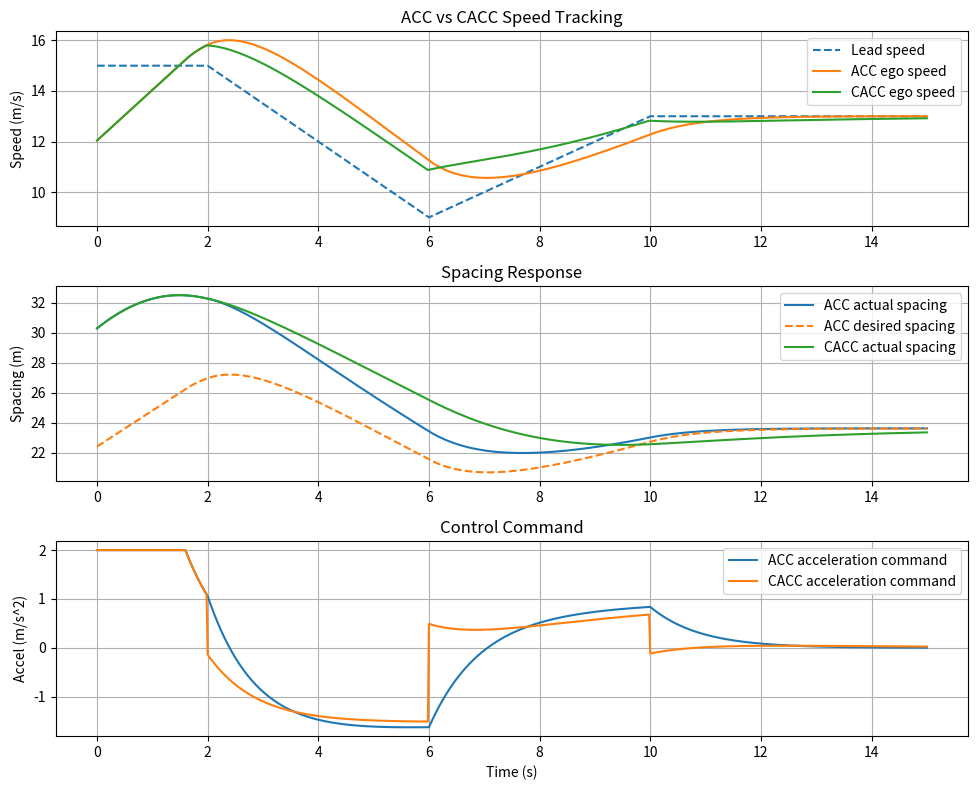

Recreate this plot in Python.
import numpy as np
import matplotlib.pyplot as plt

class ACCController:
    def __init__(self, kp: float, kv: float, d0: float, h: float):
        """
        ACC Controller

        kp: spacing error gain
        kv: relative speed gain
        d0: standstill distance
        h: time headway
        """
        self.kp = kp
        self.kv = kv
        self.d0 = d0
        self.h = h

    def desired_spacing(self, v_ego: float) -> float:
        """
        Compute desired spacing using constant time headway policy
        """
        return self.d0 + self.h*v_ego

    def control(self, d: float, v_ego: float, v_lead: float) -> float:
        """
        Compute acceleration command                        
        d: actual spacing
        v_ego: ego vehicle speed
        v_lead: lead vehicle speed                  
        """                                                                                                                                                                                                         
        d_des = self.desired_spacing(v_ego)
        e = d - d_des
        dv = v_lead - v_ego

        u = self.kp*e + self.kv*dv
        return u


class CACCController:
    def __init__(self, kp: float, kv: float, ka: float, d0: float, h: float):
        """
        CACC controller

        kp: spacing error gain
        kv: relative speed gain
        ka: lead acceleration feedforward gain
        d0: standstil distance
        h: time headway
        """

        self.kp = kp
        self.kv = kv
        self.ka = ka
        self.d0 = d0
        self.h = h

    def desired_spacing(self, v_ego: float) -> float:
        """
        Compute desored spacing using constant time headway policy
        """
        return self.d0 + self.h* v_ego
    
    def control(self, d: float, v_ego: float, v_lead: float, a_lead: float) -> float:
        """
        Compute acceleration command

        d: actual spacing
        v_ego: ego vehicle speed
        v_lead: lead vehicle speed
        a_lead: lead vehicle acceleration (available via communication)
        """

        d_des = self. desired_spacing(v_ego)
        e = d - d_des
        dv = v_lead - v_ego

        u = self.kp*e + self.kv*dv + self.ka*a_lead
        return u

def lead_vehicle_profile(t: float):
    """
    Define a simple lead vehicle motion profile

    Returns:
        v_lead, a_lead
    """

    if t < 2.0:
        a_lead = 0.0
        v_lead = 15.0 
    elif t < 6:
        a_lead = -1.5
        v_lead = 15 + (-1.5)*(t-2)
    elif t < 10:
        a_lead = 1
        v_lead = 9 + 1*(t-6)
    else:
        a_lead = 0
        v_lead = 13
    return v_lead, a_lead

def simulate(controller, controller_type="ACC", total_time=15, dt = 0.02):
    """
    Simulate follower vehicle longitudinal dynamics

    State:
        x_ego, v_ego
        x_lead, v_lead
    """
    times = np.arange(0.0, total_time + dt, dt)

    # Initial conditions
    x_lead = 30
    v_lead = 15

    x_ego = 0
    v_ego = 12
 
    x_lead_hist = []
    v_lead_hist = []
    a_lead_hist = []

    x_ego_hist = []
    v_ego_hist = []
    a_cmd_hist = []
    spacing_hist = []
    spacing_des_hist = []   

    for t in times:
        v_lead, a_lead = lead_vehicle_profile(t)

        # Update lead vehicle
        x_lead = x_lead + v_lead * dt

        # Current spacing
        d = x_lead - x_ego

        # Controller output
        if controller_type == "ACC":
            a_cmd = controller.control(d=d, v_ego=v_ego, v_lead = v_lead)
            d_des = controller.desired_spacing(v_ego)
        elif controller_type == "CACC":
            a_cmd = controller.control(d=d, v_ego=v_ego, v_lead = v_lead, a_lead = a_lead)
            d_des = controller.desired_spacing(v_ego)

        else:
            raise ValueError("controller_type must be 'ACC' or 'CACC' ")
        
        # Simple saturation
        a_cmd = np.clip(a_cmd, -4, 2.0)

        # Ego vehicle longitidinal dynamics
        v_ego = v_ego + a_cmd*dt
        v_ego = max(v_ego, 0.0)
        x_ego = x_ego + v_ego*dt

        # Save history
        x_lead_hist.append(x_lead)
        v_lead_hist.append(v_lead)
        a_lead_hist.append(a_lead)

        x_ego_hist.append(x_ego)
        v_ego_hist.append(v_ego)
        a_cmd_hist.append(a_cmd)
        spacing_hist.append(d)
        spacing_des_hist.append(d_des)

    return {
        "time": times,
        "x_lead": np.array(x_lead_hist),
        "v_lead": np.array(v_lead_hist),
        "a_lead": np.array(a_lead_hist),
        "x_ego": np.array(x_ego_hist),
        "v_ego": np.array(v_ego_hist),
        "a_cmd": np.array(a_cmd_hist),
        "spacing": np.array(spacing_hist),
        "spacing_des": np.array(spacing_des_hist),
    }        


def plot_results(acc_result, cacc_result):
    t = acc_result["time"]

    plt.figure(figsize=(10, 8))

    plt.subplot(3, 1, 1)
    plt.plot(t, acc_result["v_lead"], label="Lead speed", linestyle="--")
    plt.plot(t, acc_result["v_ego"], label="ACC ego speed")
    plt.plot(t, cacc_result["v_ego"], label="CACC ego speed")
    plt.ylabel("Speed (m/s)")
    plt.title("ACC vs CACC Speed Tracking")
    plt.grid(True)
    plt.legend()

    plt.subplot(3, 1, 2)
    plt.plot(t, acc_result["spacing"], label="ACC actual spacing")
    plt.plot(t, acc_result["spacing_des"], label="ACC desired spacing", linestyle="--")
    plt.plot(t, cacc_result["spacing"], label="CACC actual spacing")
    plt.ylabel("Spacing (m)")
    plt.title("Spacing Response")
    plt.grid(True)
    plt.legend()

    plt.subplot(3, 1, 3)
    plt.plot(t, acc_result["a_cmd"], label="ACC acceleration command")
    plt.plot(t, cacc_result["a_cmd"], label="CACC acceleration command")
    plt.xlabel("Time (s)")
    plt.ylabel("Accel (m/s^2)")
    plt.title("Control Command")
    plt.grid(True)
    plt.legend()

    plt.tight_layout()
    plt.savefig("acc_cacc_demo.png", dpi=200)
    plt.show()

def main():

    acc = ACCController(
        kp=0.35,
        kv=1.0,
        d0=8.0,
        h=1.2,
    )

    cacc = CACCController(
        kp=0.35,
        kv=1.0,
        ka=0.8,
        d0=8.0,
        h=1.2,
    )

    acc_result = simulate(acc, controller_type="ACC")
    cacc_result = simulate(cacc, controller_type="CACC")

    plot_results(acc_result, cacc_result)

if __name__ == "__main__":
    main()
